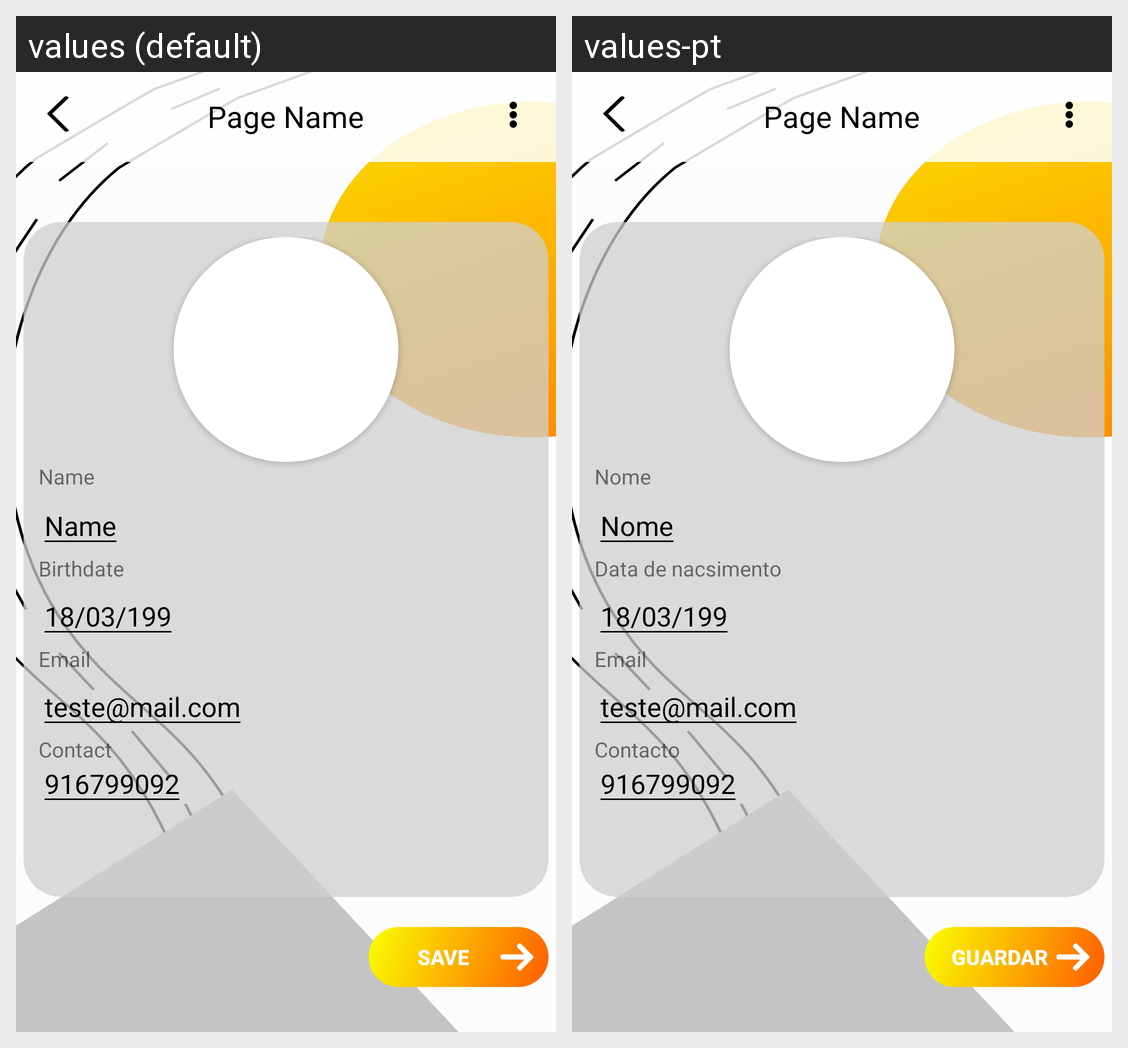

For this localized Android screen grid, give each drawn string resource with its value in every locale shown.
Android screen res/layout/activity_perfil.xml rendered under 2 locales, left to right: values (default), values-pt. Device: Nexus 5 (rendered at 1080×1920; each locale shown at half size, 540×960, under a caption strip naming it); theme Theme.VianaOnWheels.NoActionBar.
Strings drawn on this screen, with the default value and each locale's value (text and hints the layout hard-codes, and strings that could not be matched under every locale, appear in the picture but are not listed):

name
  values: Name
  values-pt: Nome

birthdate
  values: Birthdate
  values-pt: Data de nacsimento

email
  values: Email
  values-pt: Email  [not translated; the default value is used]

contact
  values: Contact
  values-pt: Contacto

save
  values: Save
  values-pt: Guardar
